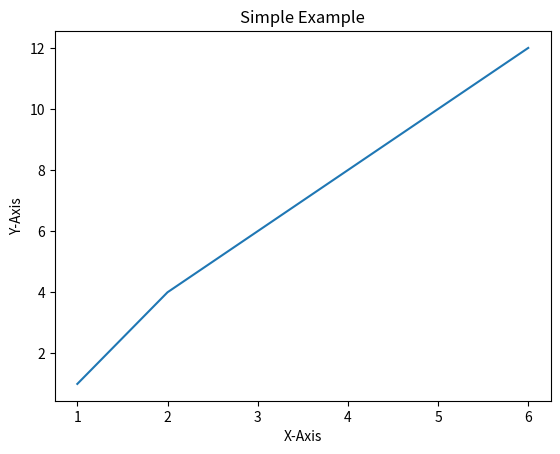

The script that saved this image:
import matplotlib.pyplot as plt

x = [1,2,3,4,5,6] 
y = [1,4,6,8,10,12]

plt.plot(x,y)
plt.title("Simple Example")
plt.xlabel("X-Axis")
plt.ylabel("Y-Axis")

plt.show()
